The GitHub repository ratanjyoti/bharatanatyam-mudra contains a labelled image folder "train_split" with 50 categories: Alapadmam, Anjali, Aralam, Ardhachandran, Ardhapathaka, Berunda, Bramaram, Chakra, Chandrakala, Chaturam, Garuda, Hamsapaksha, Hamsasyam, Kangulam, Kapith, Kapotham, Karkatta, Kartariswastika, Katakamukha 1, Katakamukha 2, Katakamukha 3, Katakavardhana, Katrimukha, Khatva, Kilaka, Kurma, Matsya, Mayura, Mrigasirsha, Mukulam, Mushti, Nagabandha, Padmakosha, Pasha, Pathaka, Pushpaputa, Sakata, Samputa, Sarpasirsha, Shanka, Shivalinga, Shukatundam, Sikharam, Simhamukham, Suchi, Swastikam, Tamarachudam, Tripathaka, Trishulam, Varaha. Examples follow, each with its label.

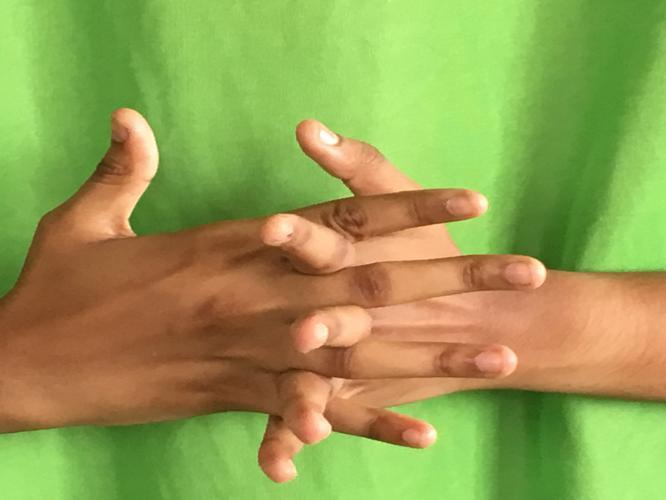
Label: Karkatta

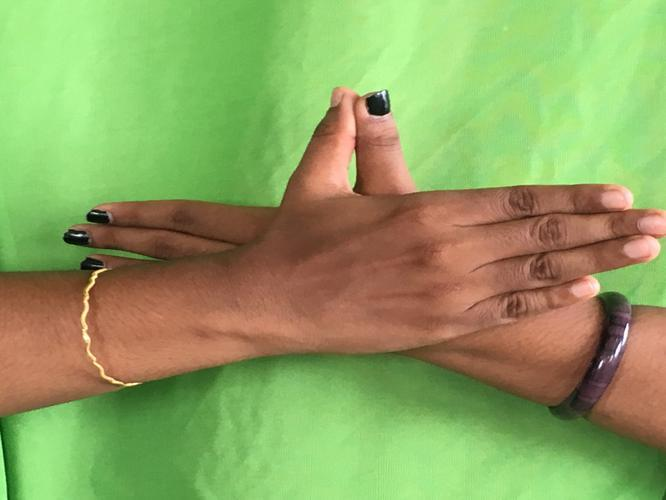
Label: Garuda

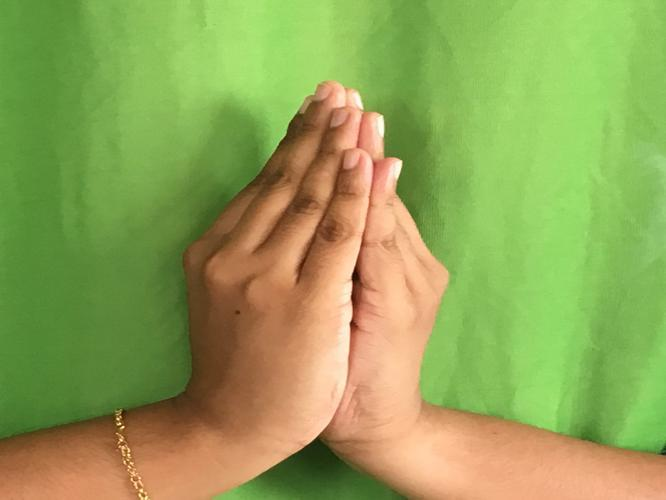
Label: Kapotham

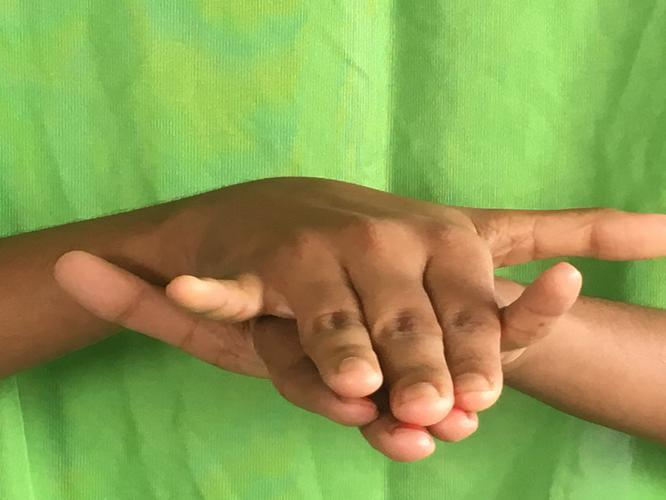
Label: Varaha

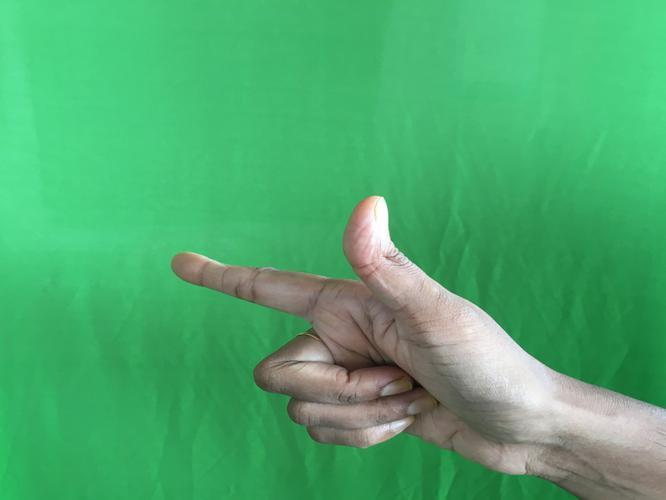
Label: Chandrakala

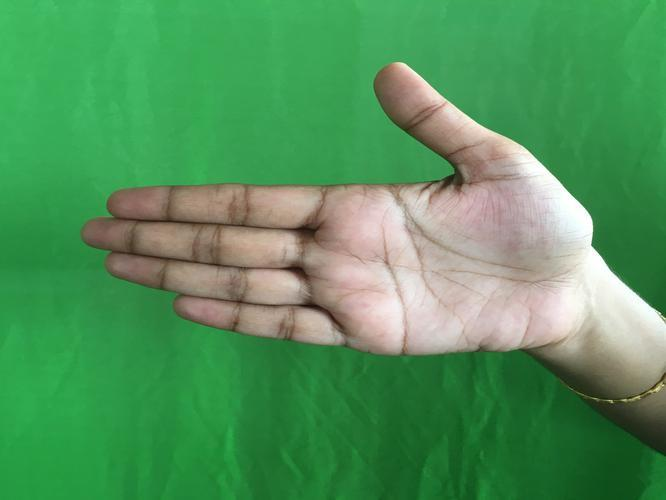
Label: Ardhachandran
